Run: headless pygame with SDL's dummy video driver; simulated clock (each Clock.tick advances the game by its frame time, no real sleeping); random seed 0; keys injected as events and as key.get_pressed() state; no mouse input.
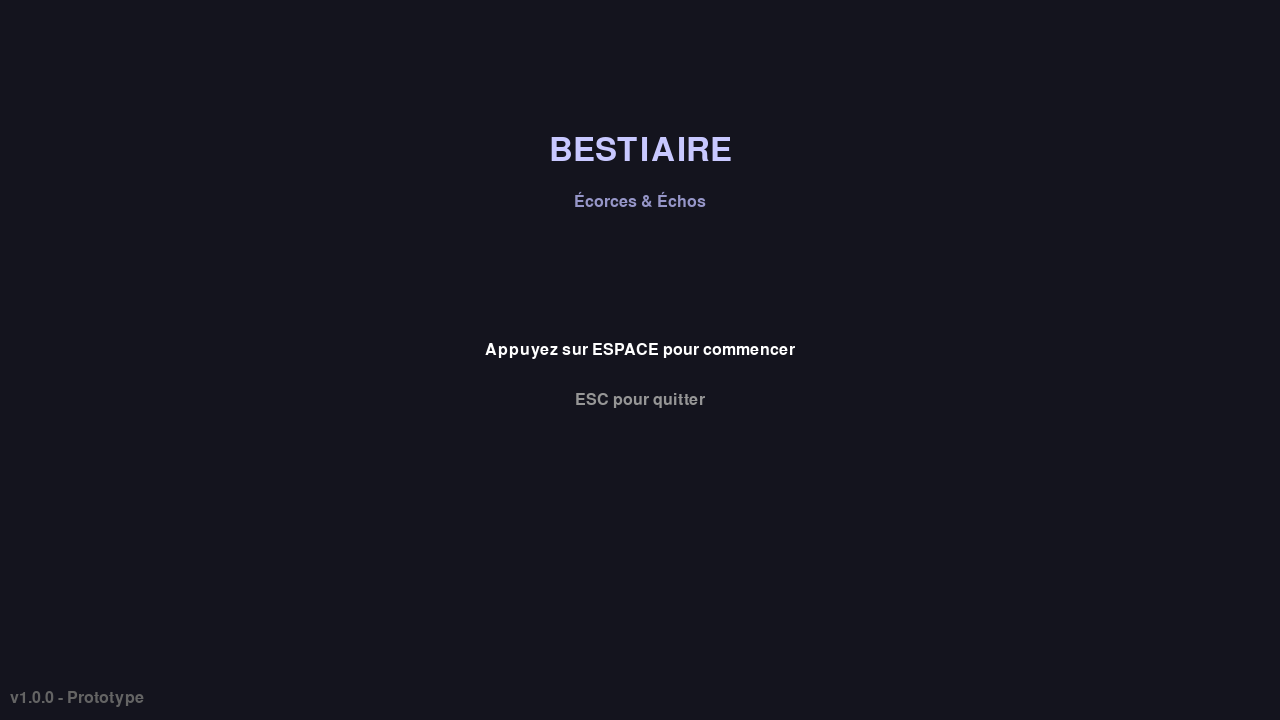
Frame 1 of 4 · flips 1–60 · no input
Frame 2 of 4 · flips 61–180 · tapped SPACE, RETURN · held RIGHT (→), D · screen unchanged from frame 1, image omitted
Frame 3 of 4 · flips 181–300 · held DOWN (↓), S · screen unchanged from frame 2, image omitted
Frame 4 of 4 · flips 301–420 · held LEFT (←), A, UP (↑), W · screen unchanged from frame 3, image omitted

The pygame program that drew these frames:

#!/usr/bin/env python3
"""Bestiaire - Roguelite Deckbuilding"""

import pygame
import sys
from pathlib import Path

# Configuration directe
SCREEN_WIDTH = 1280
SCREEN_HEIGHT = 720


class BestiaireGame:
    """Classe principale du jeu"""

    def __init__(self):
        pygame.init()

        # Configuration de l'écran
        self.screen = pygame.display.set_mode((SCREEN_WIDTH, SCREEN_HEIGHT))
        pygame.display.set_caption("Bestiaire: Écorces & Échos")

        # Police
        self.font = pygame.font.Font(None, 48)
        self.small_font = pygame.font.Font(None, 24)

        # Horloge
        self.clock = pygame.time.Clock()
        self.running = True

    def run(self):
        """Boucle principale du jeu"""
        while self.running:
            # Gestion des événements
            for event in pygame.event.get():
                if event.type == pygame.QUIT:
                    self.running = False
                elif event.type == pygame.KEYDOWN:
                    if event.key == pygame.K_ESCAPE:
                        self.running = False
                    elif event.key == pygame.K_SPACE:
                        print("Démarrage du jeu...")

            # Dessiner
            self.screen.fill((20, 20, 30))

            # Titre
            title_text = self.font.render("BESTIAIRE", True, (200, 200, 255))
            title_rect = title_text.get_rect(center=(SCREEN_WIDTH // 2, 150))
            self.screen.blit(title_text, title_rect)

            subtitle_text = self.small_font.render("Écorces & Échos", True, (150, 150, 200))
            subtitle_rect = subtitle_text.get_rect(center=(SCREEN_WIDTH // 2, 200))
            self.screen.blit(subtitle_text, subtitle_rect)

            # Instructions
            instruction_text = self.small_font.render("Appuyez sur ESPACE pour commencer", True, (255, 255, 255))
            instruction_rect = instruction_text.get_rect(center=(SCREEN_WIDTH // 2, 350))
            self.screen.blit(instruction_text, instruction_rect)

            quit_text = self.small_font.render("ESC pour quitter", True, (150, 150, 150))
            quit_rect = quit_text.get_rect(center=(SCREEN_WIDTH // 2, 400))
            self.screen.blit(quit_text, quit_rect)

            # Version
            version_text = self.small_font.render("v1.0.0 - Prototype", True, (100, 100, 100))
            self.screen.blit(version_text, (10, SCREEN_HEIGHT - 30))

            pygame.display.flip()

            # Limiter à 60 FPS
            self.clock.tick(60)

        pygame.quit()
        sys.exit()


# Point d'entrée
if __name__ == "__main__":
    print("""
    ╔══════════════════════════════════════════╗
    ║         BESTIAIRE: Écorces & Échos      ║
    ║              Version 1.0.0               ║
    ╚══════════════════════════════════════════╝
    """)

    game = BestiaireGame()
    game.run()
